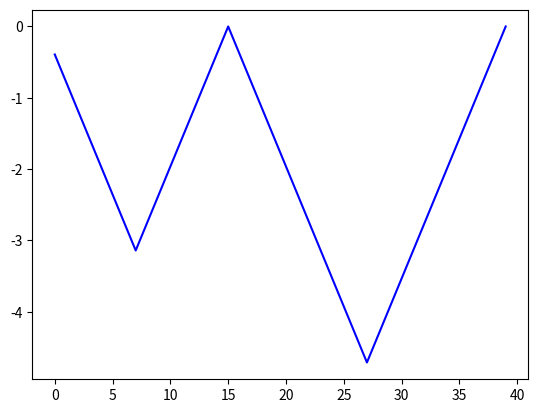
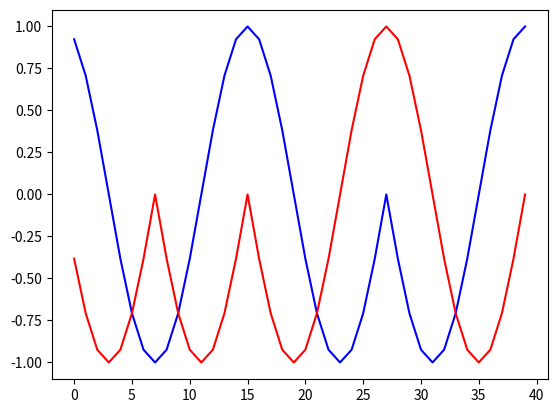

Source code (Python) for these figures, in order:

# coding: utf-8

# In[1]:


import matplotlib.pyplot as plt
import numpy as np
np.random.seed(1337)  # for reproducibility

from math import pi
from scipy import interpolate 
import matplotlib.pyplot as plt
import matplotlib
import scipy.signal as signal
import math
import cmath

#a = complex(2, 4)
#print (a)
data_len=10
sample_num=4
#Rb=50
#fc=20000
sampling_t=0.01
t=np.arange(0,data_len,sampling_t)
def symbol_out(data_len):
	a=np.random.randint(0, 2, data_len)
	a=1-2*a
	return a
#x=symbol_out(data_len)
x=[-1, -1,  1,  1, -1, -1, -1,  1,  1,  1]
x


# In[34]:


def modulate(x,data_len,sample_num):
	y= np.zeros(data_len*sample_num)
	yy=np.zeros(data_len*sample_num,dtype = complex)
	print(x)
	if x[0]>=0:
		y[0:sample_num]=np.arange(pi/2/sample_num,pi/2+pi/2/sample_num,pi/2/sample_num)
	else:
		y[0:sample_num]=-np.arange(pi/2/sample_num,pi/2+pi/2/sample_num,pi/2/sample_num)
	for ii in range(1,len(x)):
		if x[ii]>=0:
			y[(ii*sample_num):(ii+1)*sample_num]=y[(ii)*sample_num-1]+np.arange(pi/2/sample_num,pi/2+pi/2/sample_num,pi/2/sample_num)
		else:
			y[(ii*sample_num):(ii+1)*sample_num]=y[(ii)*sample_num-1]-np.arange(pi/2/sample_num,pi/2+pi/2/sample_num,pi/2/sample_num)
	print (y)
	for i in range(0,len(y)):
		#y[i]=y[i]%(2*pi)
		print(y[i])
		yy[i]=complex(np.cos(y[i]),np.sin(y[i]))
	fig = plt.figure() 
	plt.plot(y, 'b')
	return yy
y=modulate(x,data_len,sample_num)

fig = plt.figure() 
plt.plot(y.real, 'b')
plt.plot(y.imag, 'r')

y[0:80]


# In[24]:




